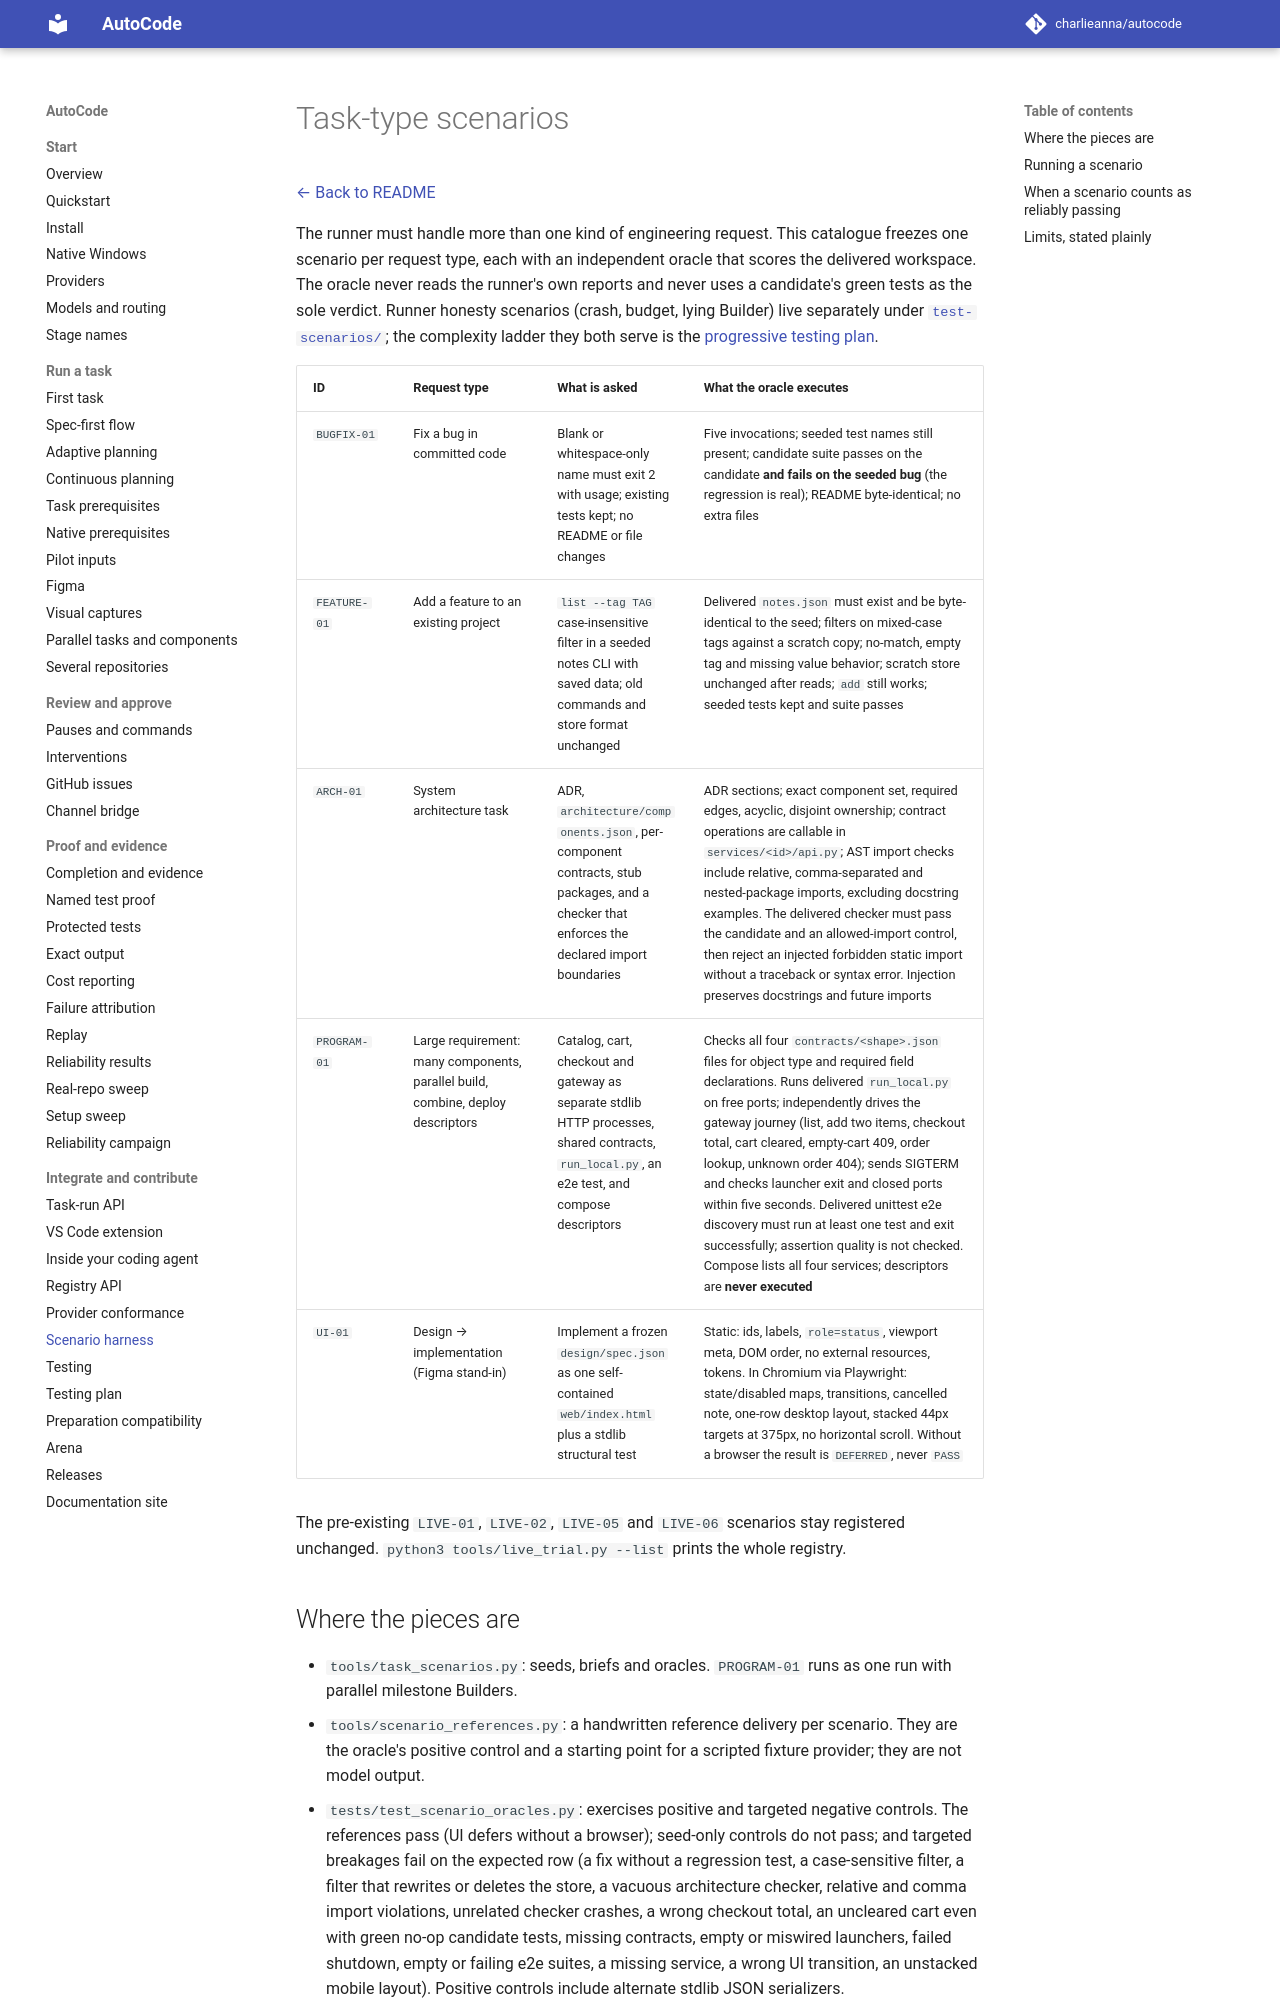

repository: charlieanna/autocode · page: latest/scenarios/index.html · generator: mkdocs

# Task-type scenarios

[← Back to README](../README.md)

The runner must handle more than one kind of engineering request. This catalogue
freezes one scenario per request type, each with an independent oracle that scores
the delivered workspace. The oracle never reads the runner's own reports and never
uses a candidate's green tests as the sole verdict. Runner honesty scenarios (crash, budget, lying
Builder) live separately under [`test-scenarios/`](../test-scenarios/NOTES.md); the
complexity ladder they both serve is the [progressive testing plan](testing-plan.md).

| ID | Request type | What is asked | What the oracle executes |
| --- | --- | --- | --- |
| `BUGFIX-01` | Fix a bug in committed code | Blank or whitespace-only name must exit 2 with usage; existing tests kept; no README or file changes | Five invocations; seeded test names still present; candidate suite passes on the candidate **and fails on the seeded bug** (the regression is real); README byte-identical; no extra files |
| `FEATURE-01` | Add a feature to an existing project | `list --tag TAG` case-insensitive filter in a seeded notes CLI with saved data; old commands and store format unchanged | Delivered `notes.json` must exist and be byte-identical to the seed; filters on mixed-case tags against a scratch copy; no-match, empty tag and missing value behavior; scratch store unchanged after reads; `add` still works; seeded tests kept and suite passes |
| `ARCH-01` | System architecture task | ADR, `architecture/components.json`, per-component contracts, stub packages, and a checker that enforces the declared import boundaries | ADR sections; exact component set, required edges, acyclic, disjoint ownership; contract operations are callable in `services/<id>/api.py`; AST import checks include relative, comma-separated and nested-package imports, excluding docstring examples. The delivered checker must pass the candidate and an allowed-import control, then reject an injected forbidden static import without a traceback or syntax error. Injection preserves docstrings and future imports |
| `PROGRAM-01` | Large requirement: many components, parallel build, combine, deploy descriptors | Catalog, cart, checkout and gateway as separate stdlib HTTP processes, shared contracts, `run_local.py`, an e2e test, and compose descriptors | Checks all four `contracts/<shape>.json` files for object type and required field declarations. Runs delivered `run_local.py` on free ports; independently drives the gateway journey (list, add two items, checkout total, cart cleared, empty-cart 409, order lookup, unknown order 404); sends SIGTERM and checks launcher exit and closed ports within five seconds. Delivered unittest e2e discovery must run at least one test and exit successfully; assertion quality is not checked. Compose lists all four services; descriptors are **never executed** |
| `UI-01` | Design → implementation (Figma stand-in) | Implement a frozen `design/spec.json` as one self-contained `web/index.html` plus a stdlib structural test | Static: ids, labels, `role=status`, viewport meta, DOM order, no external resources, tokens. In Chromium via Playwright: state/disabled maps, transitions, cancelled note, one-row desktop layout, stacked 44px targets at 375px, no horizontal scroll. Without a browser the result is `DEFERRED`, never `PASS` |

The pre-existing `LIVE-01`, `LIVE-02`, `LIVE-05` and `LIVE-06` scenarios stay registered
unchanged. `python3 tools/live_trial.py --list` prints the whole registry.

## Where the pieces are

- `tools/task_scenarios.py`: seeds, briefs and oracles. `PROGRAM-01` runs as one run
  with parallel milestone Builders.
- `tools/scenario_references.py`: a handwritten reference delivery per scenario. They
  are the oracle's positive control and a starting point for a scripted fixture
  provider; they are not model output.
- `tests/test_scenario_oracles.py`: exercises positive and targeted negative controls.
  The references pass (UI defers without a browser); seed-only controls do not pass;
  and targeted breakages fail on the
  expected row (a fix without a regression test, a case-sensitive filter, a filter that
  rewrites or deletes the store, a vacuous architecture checker, relative and comma
  import violations, unrelated checker crashes, a wrong checkout total, an uncleared
  cart even with green no-op candidate tests, missing contracts, empty or miswired
  launchers, failed shutdown, empty or failing e2e suites, a missing service, a wrong
  UI transition, an unstacked mobile layout). Positive controls include alternate
  stdlib JSON serializers.
